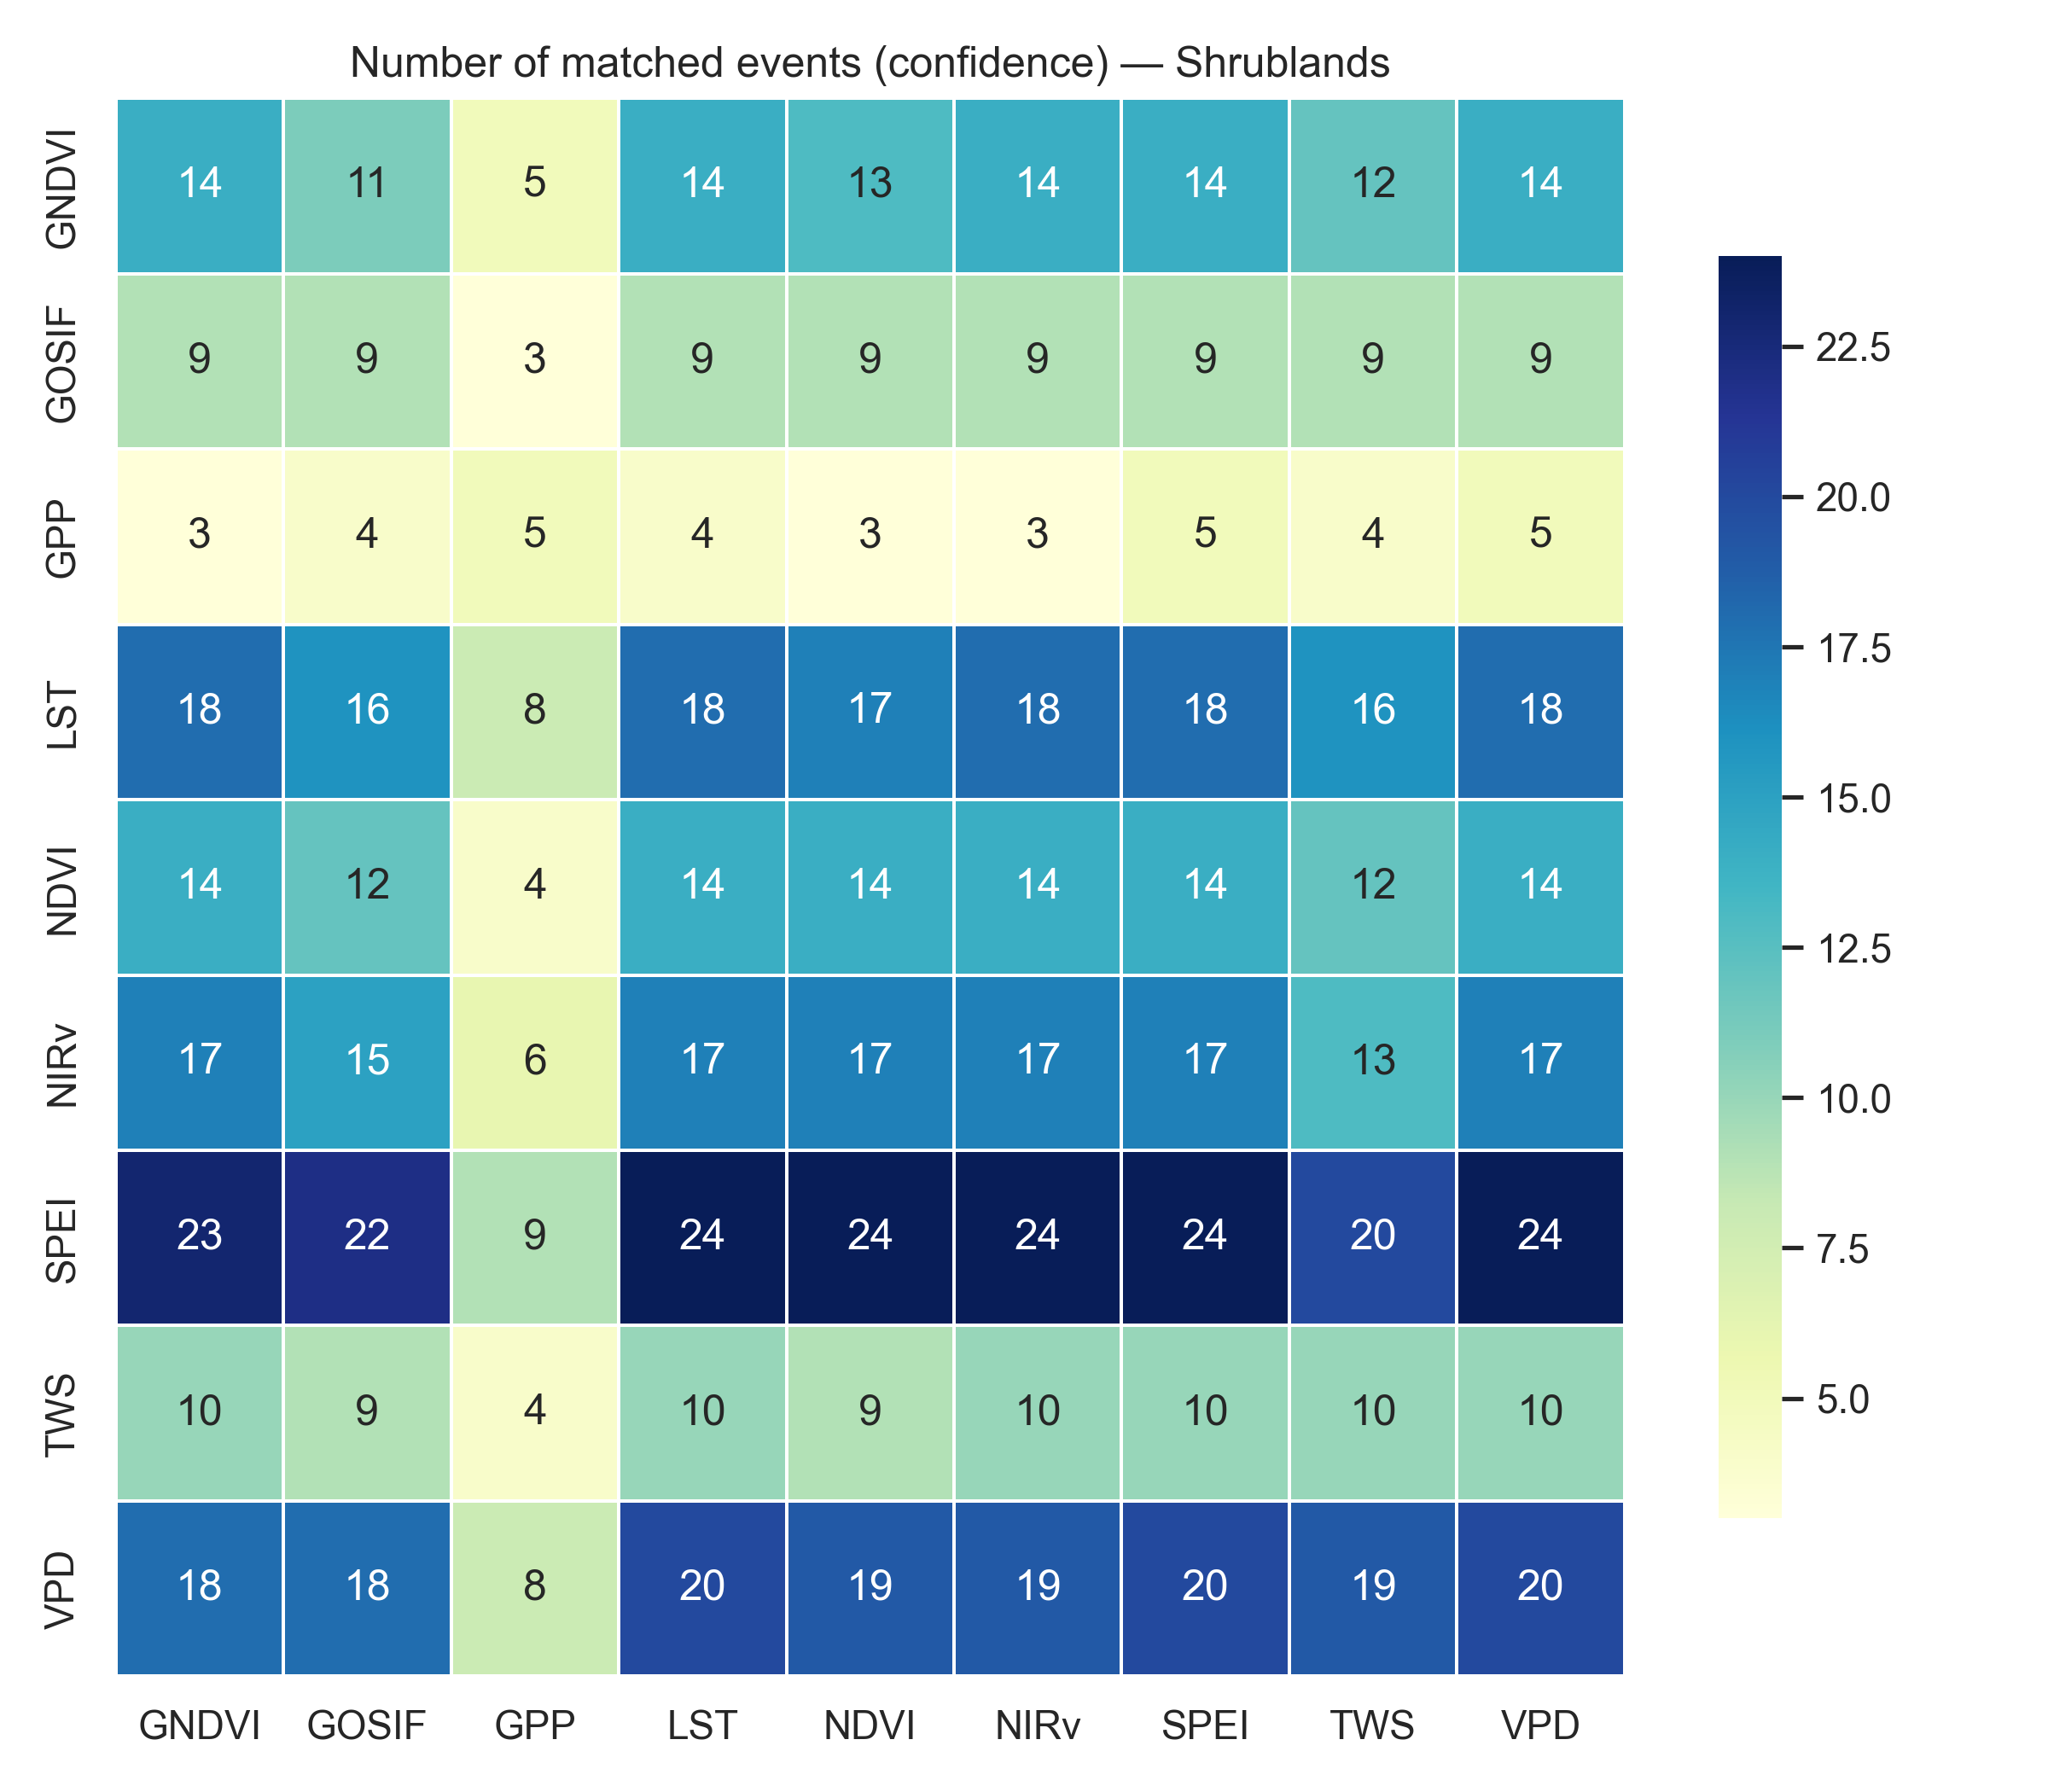

Source data for this figure (header and first rows):
, GNDVI, GOSIF, GPP, LST, NDVI, NIRv, SPEI, TWS, VPD
GNDVI, 14, 11, 5, 14, 13, 14, 14, 12, 14
GOSIF, 9, 9, 3, 9, 9, 9, 9, 9, 9
GPP, 3, 4, 5, 4, 3, 3, 5, 4, 5
LST, 18, 16, 8, 18, 17, 18, 18, 16, 18
NDVI, 14, 12, 4, 14, 14, 14, 14, 12, 14
NIRv, 17, 15, 6, 17, 17, 17, 17, 13, 17
SPEI, 23, 22, 9, 24, 24, 24, 24, 20, 24
TWS, 10, 9, 4, 10, 9, 10, 10, 10, 10
VPD, 18, 18, 8, 20, 19, 19, 20, 19, 20
